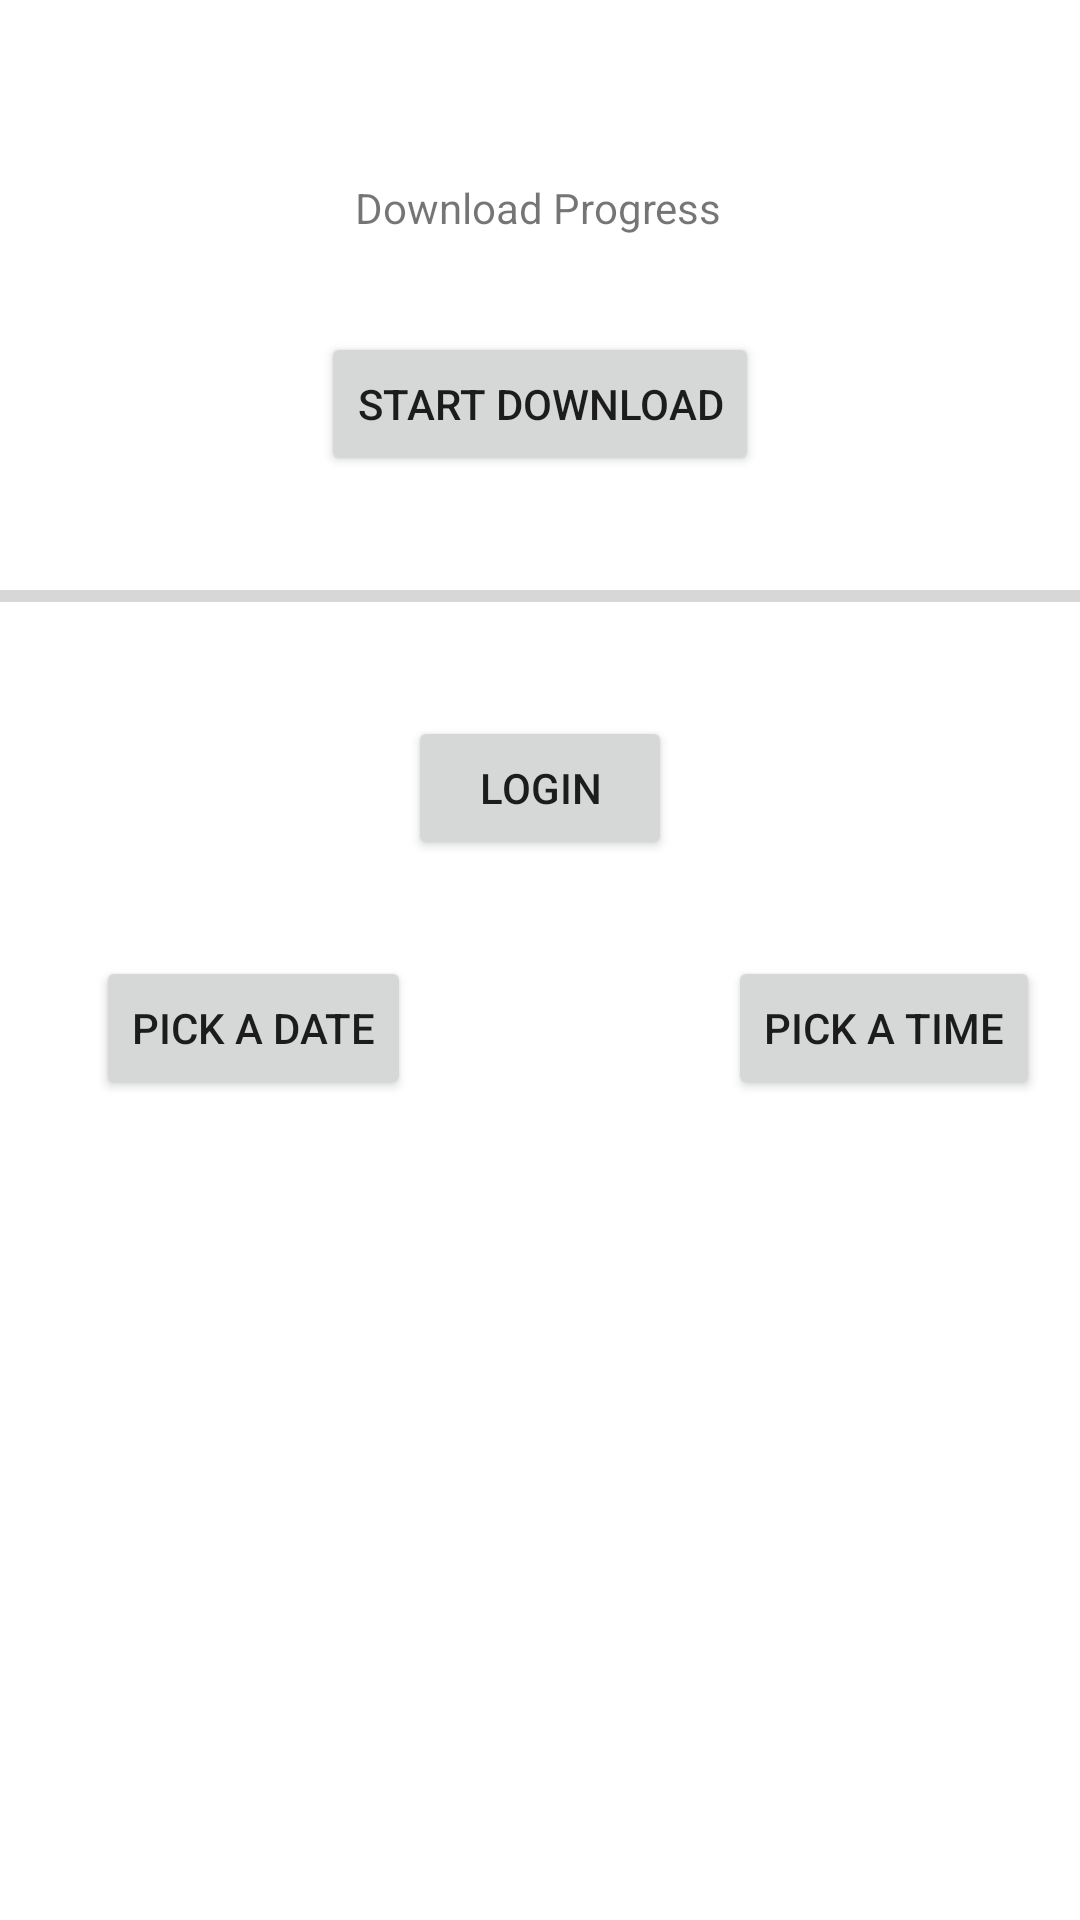

Write the Android layout XML for this screen, with the resource values it uses.
<!-- AndroidManifest.xml: application theme Theme.AsyncTasks -->
<!-- res/layout/activity_main.xml -->
<?xml version="1.0" encoding="utf-8"?>
<androidx.constraintlayout.widget.ConstraintLayout xmlns:android="http://schemas.android.com/apk/res/android"
    xmlns:app="http://schemas.android.com/apk/res-auto"
    xmlns:tools="http://schemas.android.com/tools"
    android:layout_width="match_parent"
    android:layout_height="match_parent"
    tools:context="com.example.MainActivity">

    <TextView
        android:id="@+id/progress_text"
        android:layout_width="wrap_content"
        android:layout_height="wrap_content"
        android:text="Download Progress"
        app:layout_constraintBottom_toBottomOf="parent"
        app:layout_constraintHorizontal_bias="0.498"
        app:layout_constraintLeft_toLeftOf="parent"
        app:layout_constraintRight_toRightOf="parent"
        app:layout_constraintTop_toTopOf="parent"
        app:layout_constraintVertical_bias="0.096" />

    <ProgressBar
        android:id="@+id/progressBar"
        style="?android:attr/progressBarStyleHorizontal"
        android:layout_width="match_parent"
        android:layout_height="wrap_content"
        android:layout_marginTop="32dp"
        android:max="10"
        app:layout_constraintEnd_toEndOf="parent"
        app:layout_constraintStart_toStartOf="parent"
        app:layout_constraintTop_toBottomOf="@+id/download_btn" />

    <Button
        android:id="@+id/download_btn"
        android:layout_width="wrap_content"
        android:layout_height="wrap_content"
        android:layout_marginTop="32dp"
        android:text="Start Download"
        app:layout_constraintEnd_toEndOf="parent"
        app:layout_constraintStart_toStartOf="parent"
        app:layout_constraintTop_toBottomOf="@+id/progress_text" />

    <Button
        android:id="@+id/open_login_btn"
        android:layout_width="wrap_content"
        android:layout_height="wrap_content"
        android:layout_marginTop="32dp"
        android:text="Login"
        app:layout_constraintEnd_toEndOf="parent"
        app:layout_constraintStart_toStartOf="parent"
        app:layout_constraintTop_toBottomOf="@+id/progressBar" />

    <Button
        android:id="@+id/date_btn"
        android:layout_width="wrap_content"
        android:layout_height="wrap_content"
        android:layout_marginStart="32dp"
        android:layout_marginLeft="32dp"
        android:layout_marginTop="32dp"
        android:text="Pick a Date"
        app:layout_constraintStart_toStartOf="parent"
        app:layout_constraintTop_toBottomOf="@+id/open_login_btn" />

    <Button
        android:id="@+id/time_btn"
        android:layout_width="wrap_content"
        android:layout_height="wrap_content"
        android:layout_marginStart="124dp"
        android:layout_marginLeft="124dp"
        android:layout_marginTop="32dp"
        android:layout_marginEnd="32dp"
        android:layout_marginRight="32dp"
        android:text="Pick a Time"
        app:layout_constraintEnd_toEndOf="parent"
        app:layout_constraintStart_toEndOf="@+id/date_btn"
        app:layout_constraintTop_toBottomOf="@+id/open_login_btn" />

</androidx.constraintlayout.widget.ConstraintLayout>
<!-- resources referenced by this layout -->
<resources>
  <style name="Theme.AsyncTasks" parent="Theme.MaterialComponents.DayNight.DarkActionBar">
          
          <item name="colorPrimary">@color/purple_500</item>
          <item name="colorPrimaryVariant">@color/purple_700</item>
          <item name="colorOnPrimary">@color/white</item>
          
          <item name="colorSecondary">@color/teal_200</item>
          <item name="colorSecondaryVariant">@color/teal_700</item>
          <item name="colorOnSecondary">@color/black</item>
          
          <item name="android:statusBarColor" tools:targetApi="l">?attr/colorPrimaryVariant</item>
          
      </style>
  <!-- not gathered from this repository: default colours our renderer supplied (Android Studio template values) -->
  <color name="purple_500">#FF6200EE</color>
  <color name="purple_700">#FF3700B3</color>
  <color name="teal_200">#FF03DAC5</color>
  <color name="teal_700">#FF018786</color>
  <color name="black">#FF000000</color>
  <color name="white">#FFFFFFFF</color>
</resources>
